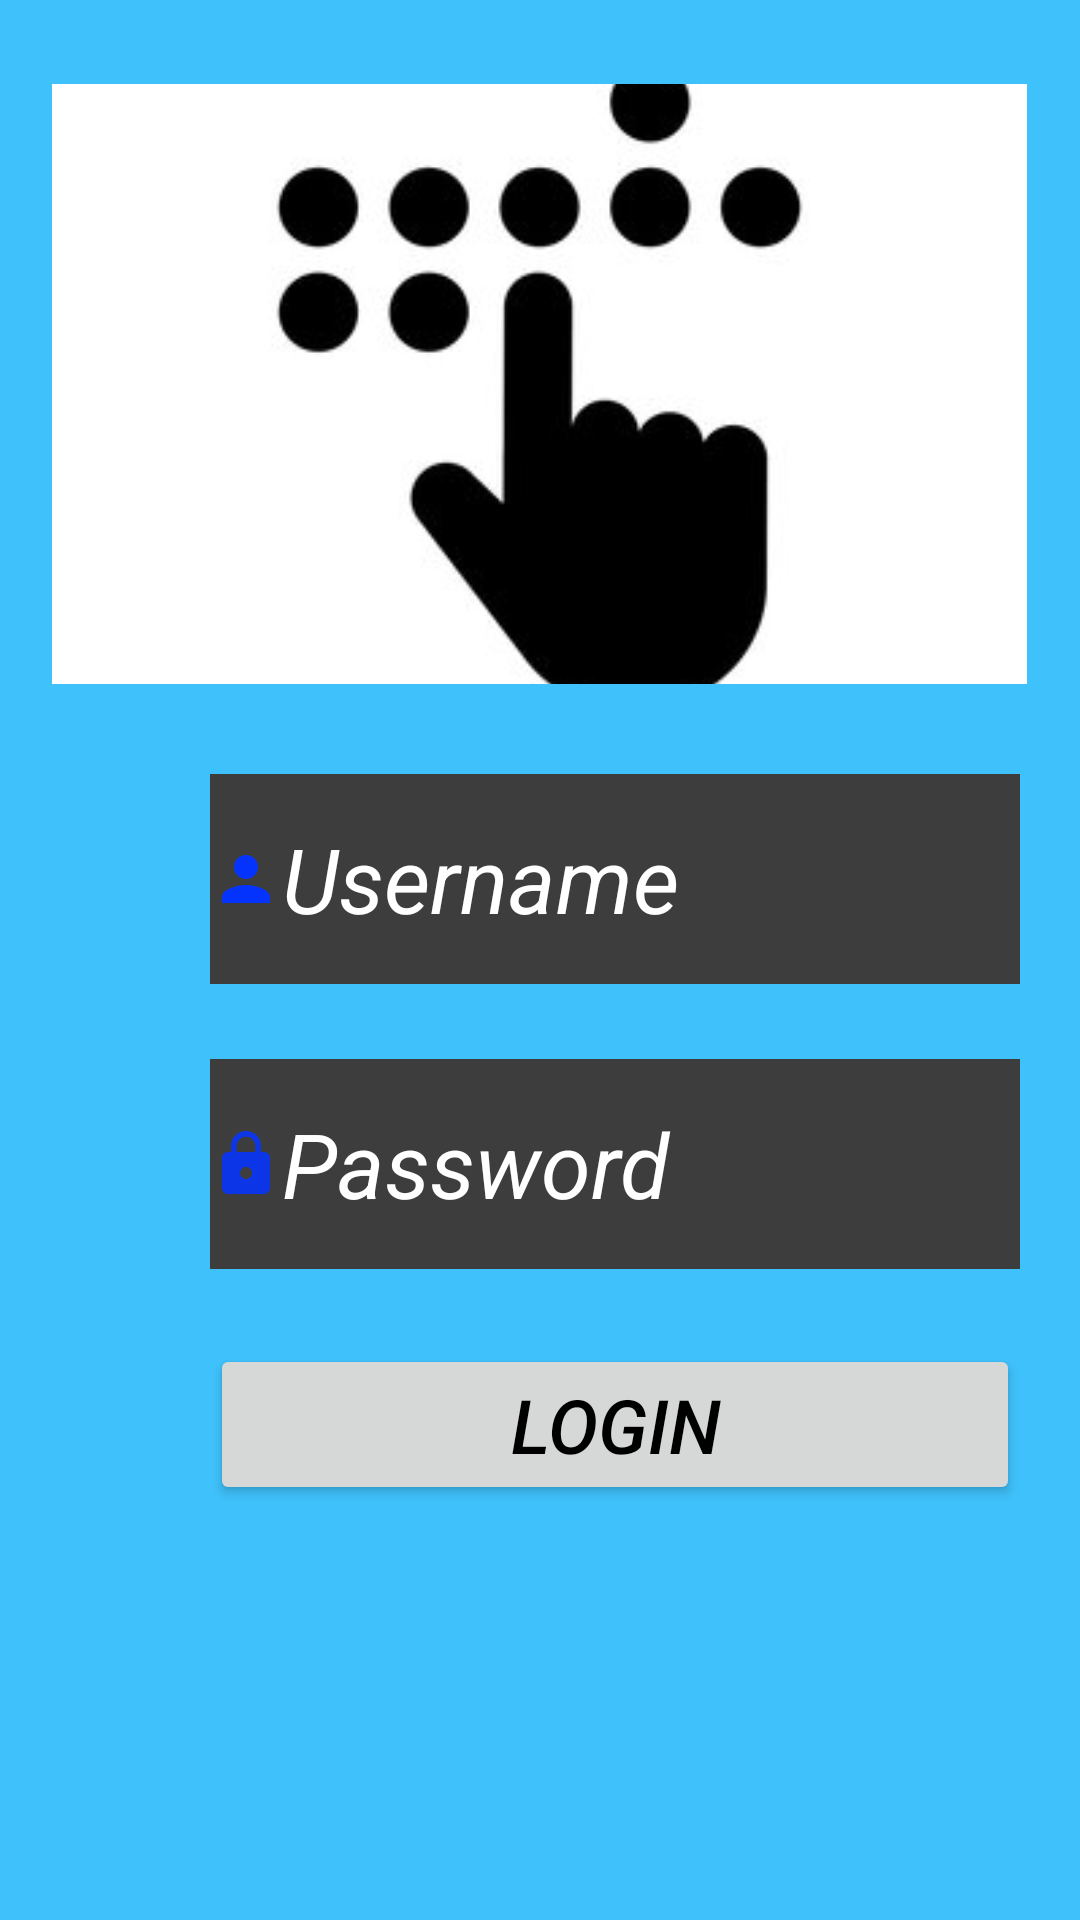

Reconstruct the res/layout file that produces this screen, plus the resources it refers to.
<!-- AndroidManifest.xml: application theme Theme.Braille -->
<!-- res/layout/activity_login.xml -->
<?xml version="1.0" encoding="utf-8"?>
<androidx.appcompat.widget.LinearLayoutCompat
    xmlns:android="http://schemas.android.com/apk/res/android"
    xmlns:app="http://schemas.android.com/apk/res-auto"
    xmlns:tools="http://schemas.android.com/tools"
    android:layout_width="match_parent"
    android:layout_height="match_parent"
    android:orientation="vertical"
    android:background="#3FC1FB"
    tools:context=".loginActivity">

    <ImageView
        android:id="@+id/imageView"
        android:layout_width="325dp"
        android:layout_height="200dp"
        android:layout_gravity="center"
        android:layout_marginTop="28dp"
        android:scaleType="centerCrop"
        app:srcCompat="@drawable/loginlogo" />

    <EditText
        android:id="@+id/username"
        android:layout_width="270dp"
        android:layout_height="70dp"
        android:hint="@string/Username"
        android:layout_marginTop="30dp"
        android:background="#3E3D3D"
        android:drawableLeft="@drawable/ic_baseline_person_24"
        android:layout_marginLeft="70dp"
        android:textColorHint="@color/white"
        android:textAlignment="viewStart"
        android:textSize="30sp"
        android:textStyle="italic"/>

    <EditText
        android:id="@+id/password"
        android:layout_width="270dp"
        android:layout_height="70dp"
        android:hint="@string/Password"
        android:layout_marginTop="25dp"
        android:background="#3E3D3D"
        android:layout_marginLeft="70dp"
        android:textColorHint="@color/white"
        android:textSize="30sp"
        android:textAlignment="viewStart"
        android:textStyle="italic"
        android:drawableLeft="@drawable/ic_baseline_lock_24"/>

    <Button
        android:layout_width="270dp"
        android:id="@+id/login"
        android:layout_height="wrap_content"
        android:text="LOGIN"
        android:layout_marginTop="25dp"
        android:layout_marginLeft="70dp"
        android:textStyle="italic"
        android:textSize="25sp"
        android:textColor="@color/black"
        />



</androidx.appcompat.widget.LinearLayoutCompat>
<!-- resources referenced by this layout -->
<resources>
  <!-- drawable ic_baseline_lock_24 (drawable) -->
  <vector android:alpha="0.89" android:height="24dp"
      android:tint="#0533FE" android:viewportHeight="24"
      android:viewportWidth="24" android:width="24dp" xmlns:android="http://schemas.android.com/apk/res/android">
      <path android:fillColor="@android:color/white" android:pathData="M18,8h-1L17,6c0,-2.76 -2.24,-5 -5,-5S7,3.24 7,6v2L6,8c-1.1,0 -2,0.9 -2,2v10c0,1.1 0.9,2 2,2h12c1.1,0 2,-0.9 2,-2L20,10c0,-1.1 -0.9,-2 -2,-2zM12,17c-1.1,0 -2,-0.9 -2,-2s0.9,-2 2,-2 2,0.9 2,2 -0.9,2 -2,2zM15.1,8L8.9,8L8.9,6c0,-1.71 1.39,-3.1 3.1,-3.1 1.71,0 3.1,1.39 3.1,3.1v2z"/>
  </vector>
  <!-- drawable ic_baseline_person_24 (drawable) -->
  <vector android:height="24dp" android:tint="#0533FE"
      android:viewportHeight="24" android:viewportWidth="24"
      android:width="24dp" xmlns:android="http://schemas.android.com/apk/res/android">
      <path android:fillColor="@android:color/white" android:pathData="M12,12c2.21,0 4,-1.79 4,-4s-1.79,-4 -4,-4 -4,1.79 -4,4 1.79,4 4,4zM12,14c-2.67,0 -8,1.34 -8,4v2h16v-2c0,-2.66 -5.33,-4 -8,-4z"/>
  </vector>
  <!-- drawable loginlogo: jpg bitmap (drawable, 12102 bytes) -->
  <string name="Password">Password</string>
  <string name="Username">Username</string>
  <style name="Theme.Braille" parent="Theme.MaterialComponents.DayNight.DarkActionBar">
          
          <item name="colorPrimary">@color/purple_500</item>
          <item name="colorPrimaryVariant">@color/black</item>
          <item name="colorOnPrimary">@color/white</item>
          
          <item name="colorSecondary">@color/teal_200</item>
          <item name="colorSecondaryVariant">@color/teal_700</item>
          <item name="colorOnSecondary">@color/black</item>
          
          <item name="android:statusBarColor" tools:targetApi="l">?attr/colorPrimaryVariant</item>
          
      </style>
  <!-- not gathered from this repository: default colours our renderer supplied (Android Studio template values) -->
  <color name="purple_500">#FF6200EE</color>
  <color name="teal_200">#FF03DAC5</color>
  <color name="teal_700">#FF018786</color>
  <color name="black">#FF000000</color>
  <color name="white">#FFFFFFFF</color>
</resources>
